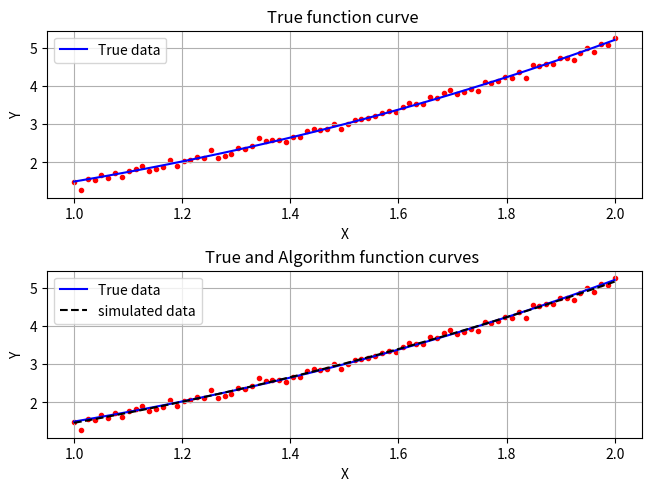
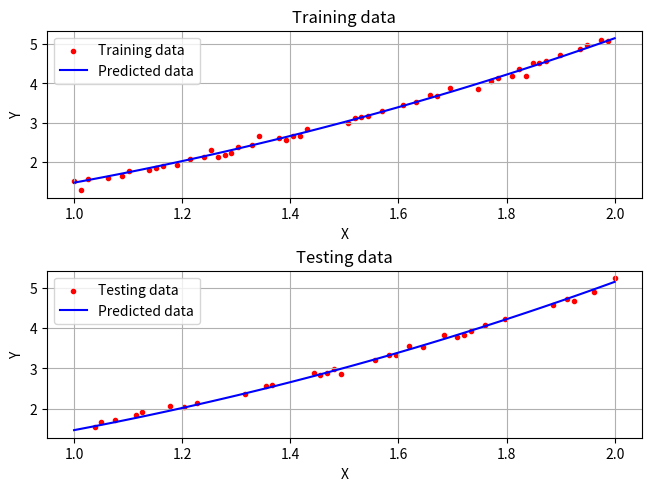

Source code (Python) for these figures, in order:
import numpy as np
import matplotlib.pyplot as plt

np.random.seed()


'''
=================================================================================================================================================================================
                                             Function of true polynomial and creating noisy data
=================================================================================================================================================================================
'''

def poly_fun():
    '''
    =====================================================================
    defined a polynomial function
    ---------------------------------------------------------------------
    size : number of data points in X-axis
    X : array of data points in X-axis
    y_true : defining a function with known co-efficients
    y_noise : for algorithm we need a noisy data here we are creating a noisy data
    ---------------------------------------------------------------------
    return
    y_noise  
    x 
    y_true 
    =====================================================================
    '''
    size = 80
    x = np.linspace(1,2,size)
    y_true = (0.2*x**3)+(0.5*x**2)+(0.8*x)
    noise = np.random.normal(0,0.08,size)
    y_noise = y_true + noise
    
    return y_noise,x,y_true
'''
=================================================================================================================================================================================
'''

'''
=================================================================================================================================================================================
                                                Function for jacobian
=================================================================================================================================================================================
'''
def jacobian(y,x):
    '''
    =====================================================================
    jacobian of a function
    ---------------------------------------------------------------------
    partial_1 : partial derivative of first term
    partial_2 : partial derivative of second term
    partial_3 : partial derivative of third term
    ---------------------------------------------------------------------
    return
    jacobian : array of partial deriavtives of the function
    =====================================================================
    '''

    partial_1 = x**3
    partial_2 = x**2
    partial_3 = x
    jacobian = np.array([partial_1,partial_2,partial_3])
    return jacobian
'''
=================================================================================================================================================================================
'''




'''
=================================================================================================================================================================================
                                                Function for model_function(m)
=================================================================================================================================================================================
'''
def quadratic_model(delta_y,f_0,gradient_0,hessian_0,ys=None):
    '''
    ======================================================================
    quadratic model
    ----------------------------------------------------------------------
    delta_y : step
    f_0 : function value f(delta_y=0)
    gradient_0 : gradient g(delta_y=0)
    hessian_0 : Hessian h(delta_y=0)
    ----------------------------------------------------------------------
    return
    m_1 : function f(delta_y)
    ======================================================================
    '''
    m_1 = f_0 + np.dot(gradient_0,delta_y)+0.5*np.dot(delta_y,np.dot(hessian_0,delta_y))
    return m_1

'''
=================================================================================================================================================================================
'''



'''
=================================================================================================================================================================================
                                                polynomial Function for algorithm
=================================================================================================================================================================================
'''
def poly_fun_unknown(y,x):
    '''
    =====================================================================
    This function defined with unkown co-efficient 
    ---------------------------------------------------------------------
    a : unkown co-efficient of the first term
    b : unkown co-efficient of the second term
    c : unkown co-efficient of the third term
    ---------------------------------------------------------------------
    return
    y : algorithm computed co=efficient of a function
    =====================================================================
    '''
    a = y[0]
    b = y[1]
    c = y[2]
    y = (a*x**3)+(b*x**2)+(c*x)
    return y
'''
=================================================================================================================================================================================
'''



'''
=================================================================================================================================================================================
                                                Levenberg Marquardt algorithm
=================================================================================================================================================================================
'''


def levenberg_marquardt(y,poly_fun_unknown,jacobian,x,y_noise,lamda,f_tol,eta,max_iteration,lamda_iteration):
    '''
    ======================================================================
    Levenberg-Marquardt method for solving 
    nonlinear least square problems
    ----------------------------------------------------------------------
    y : start parameter np.array([y1,...,yn])
    poly_fun_unknown : function for for computing residuals r=poly_fun_unknown(y,x)-y
    jacobian : function for jacobian which returns np.array([[dri/dyj,...,drm/dyn)
    x : data points np.array([x1,...,xm])
    y_noise : data values np.array([y_noise1,...,y_noisem])
    lamda : initial value of lamda
    ftol : termination criterion
    eta : accuracy to accept step
    max_iteration : maximum_number of iterations
    lambda_itereration : maximum_number of lambda adjustions
    ----------------------------------------------------------------------
    return:
    y_1 : algorithm computed co-efficients
    ======================================================================
    '''
    
    
    
    no_of_data = len(x)
    no_of_para = len(y)
    

    ys = y

    standard_deviation = np.std(y_noise)
    y_0 = y
    
    residual_0 = (poly_fun_unknown(y_0,x) - y_noise)/standard_deviation
    
    f_0 = 0.5*(np.linalg.norm(residual_0)**2)
    jacobian_0 = jacobian(y_0,x)/standard_deviation
    gradient_0 = np.inner(jacobian_0,residual_0)
    norm_gradient_0 = np.linalg.norm(gradient_0)

    i = 1
    j = 1
    delta_f = 1
    loop = 1
    while ((abs(delta_f) > f_tol) and (i <= max_iteration) and (j <= lamda_iteration)):
        f.write("="*80)
        f.write("\n")
        f.write(".."*10)
        f.write("\n")
        f.write("loop = ")
        f.write("\t")
        f.write(str(loop))
        f.write("\n")
        f.write(".."*10)
        f.write("\n")

        square_root_lamda = np.sqrt(lamda)
        square_root_lamda_identity = square_root_lamda*np.eye(no_of_para)

        jacobian_square_root_lamda_identity = np.hstack([jacobian_0,square_root_lamda_identity])

        z = np.zeros(no_of_para) 
        residual_z = np.hstack([residual_0,z])

        (delta_y,residual,rank,sv) = np.linalg.lstsq(jacobian_square_root_lamda_identity.T,-(residual_z), rcond=-1)
        norm_delta_y = np.linalg.norm(delta_y)

        y_1 = y_0 + delta_y
        

        residual_1 = (poly_fun_unknown(y_1,x) - y_noise)/standard_deviation
        f_1 = 0.5*(np.linalg.norm(residual_1)**2)
        jacobian_1 = jacobian(y_1,x)/standard_deviation
        gradient_1 = np.inner(jacobian_1,residual_1)
        norm_gradient_1 = np.linalg.norm(gradient_1)

        gradient_0 = np.inner(jacobian_0,residual_0)
        #print('gradient_0',gradient_0)
        hessian_0 = np.inner(jacobian_0,jacobian_0)
        #print('hessian_0',hessian_0)
        m_0 = f_0
        m_1 = quadratic_model(delta_y,f_0,gradient_0,hessian_0,ys=ys)

        a = np.divide((f_0 - f_1),(m_0 - m_1),out=np.zeros_like((m_0 - m_1)),where=(m_0 - m_1)!=0)
        

        delta_f = f_1 - f_0

        if a <= 0.25:
            lamda = lamda*10
            f.write('lamda is increased to = ')
            f.write("")
            f.write(str(lamda))
            f.write("\n")

        else:
            if a > 0.75:
                lamda = lamda/10
                f.write('lamda is decreased to = ')
                f.write("")
                f.write(str(lamda))
                f.write("\n")
            # else:
            #     print('keeping same lamda',lamda)

        if a > eta:
            f.write('step accepted')
            f.write("\n")
            y_0 = y_1
            residual_0 = residual_1
            f_0 = f_1
            jacobian_0 = jacobian_1 
            j = 1
            i += 1

        else:
            f.write('step rejected')
            f.write("\n")
            delta_f = 1
            j += 1

        if i > max_iteration:
            f.write('maximum number of iteration is reached')
        if j > lamda_iteration:
            f.write('maximum number of lamda iteration is reached')

        

        
        loop = loop +1
        
    f.write('='*80)
    f.write("\n")
    f.write('Algorithim computed coeeficient')
    f.write("\t")
    f.write(str(y_1))
    
    
     
    return y_1

    


'''
=================================================================================================================================================================================
'''



'''
=================================================================================================================================================================================
                                                calling algorithm and writing an output file
=================================================================================================================================================================================
'''


'''y : initial guess for the algorithm'''
y = np.array([10,20,30])

'''Calling a function which generates data for algorithm and true values'''
y_noise,x,y_true = poly_fun()

'''writing an output in a file and calling algorithm'''

with open('Algorithm_testing.txt', 'w') as f:
    f.write("="*80)
    f.write("\n")
    f.write("\t\t\tprogram test for algorithm\n")
    f.write("="*80)
    f.write("\n")
    f.write(".."*20)
    f.write("\n")
    f.write("True polynomial function = 0.2X^3+0.5X^2+0.8X")
    f.write("\n")
    f.write(".."*20)
    f.write("\n")
    f.write("initial guess = ")
    f.write(str(y))
    f.write("\n")
    lm = levenberg_marquardt(y,poly_fun_unknown,jacobian,x,y_noise,lamda = 0.0001,f_tol = 1e-10,eta = 0.001,max_iteration = 100,lamda_iteration = 20)




'''
=================================================================================================================================================================================
                                                Post processing
=================================================================================================================================================================================
'''   

'''y_sim : final co-efficients computed by algorithm and for testing data and training data i am suffling the data'''


y_sim = poly_fun_unknown(lm,x)
total_shuffle = np.array([y_noise,x]).T
np.random.shuffle(total_shuffle)

training = total_shuffle[:int(len(x)*0.6)]
testing  = total_shuffle[int(len(x)*0.6):]


'''plots for the true function and algorithm computed co-efficient function'''
fig,ax = plt.subplots(2,constrained_layout=True)
ax[0].plot(x,y_true,color='blue',label='True data')
ax[0].scatter(x,y_noise,color='red',marker='.')
ax[1].plot(x,y_true,color='blue',label='True data')
ax[1].plot(x,y_sim,color='black',linestyle ='--',label='simulated data')
ax[1].scatter(x,y_noise,color='red',marker='.')
ax[0].grid()
ax[0].legend()
ax[1].grid()
ax[1].legend()
ax[0].set_title('True function curve ')
ax[0].set_xlabel('X')
ax[0].set_ylabel('Y')
ax[1].set_title('True and Algorithm function curves ')
ax[1].set_xlabel('X')
ax[1].set_ylabel('Y')
plt.savefig("Testing algorithm true and simulated value")
fig,ax = plt.subplots(2,constrained_layout=True)
ax[0].scatter(training[:,1],training[:,0],color='red',marker='.',label='Training data')
ax[0].plot(x,y_sim,color='blue',label='Predicted data')
ax[1].scatter(testing[:,1],testing[:,0],color='red',marker='.',label='Testing data')
ax[1].plot(x,y_sim,color='blue',label='Predicted data')
ax[0].grid()
ax[0].legend()
ax[1].grid()
ax[1].legend()
ax[0].set_title('Training data')
ax[0].set_xlabel('X')
ax[0].set_ylabel('Y')
ax[1].set_title('Testing data')
ax[1].set_xlabel('X')
ax[1].set_ylabel('Y')
plt.savefig("Testing algorithm training-testing datas")

'''
=================================================================================================================================================================================
'''
